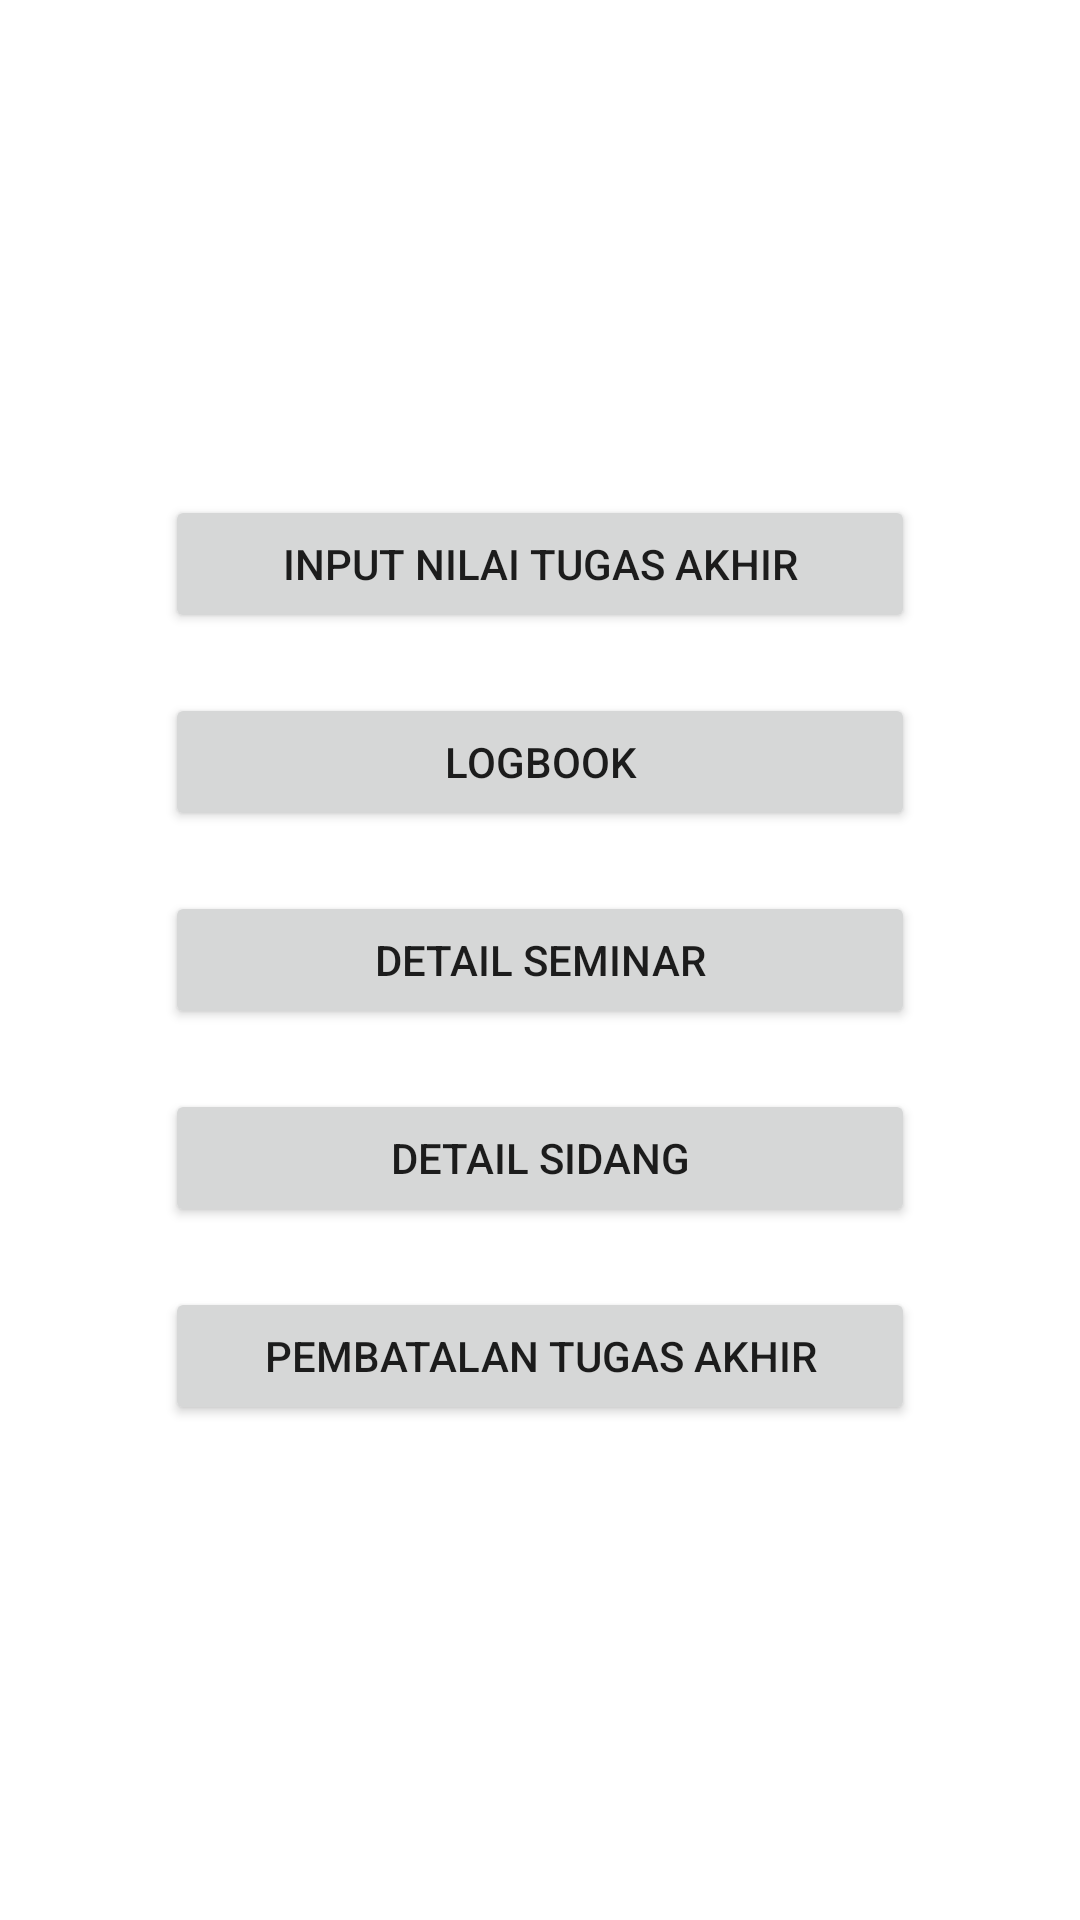

Produce the Android XML layout that renders to this screen, including the resource entries it uses.
<!-- AndroidManifest.xml: application theme Theme.K16_Dosen -->
<!-- res/layout/activity_pilihan.xml -->
<?xml version="1.0" encoding="utf-8"?>
<androidx.constraintlayout.widget.ConstraintLayout xmlns:android="http://schemas.android.com/apk/res/android"
    xmlns:app="http://schemas.android.com/apk/res-auto"
    xmlns:tools="http://schemas.android.com/tools"
    android:layout_width="match_parent"
    android:layout_height="match_parent"
    tools:context=".PilihanActivity">

    <Button
        android:id="@+id/buttonPilihanInputNilai"
        android:layout_width="250dp"
        android:layout_height="46dp"
        android:layout_marginBottom="20dp"
        android:text="Input Nilai Tugas Akhir"
        app:layout_constraintBottom_toTopOf="@+id/buttonPilihanLogbook"
        app:layout_constraintEnd_toEndOf="parent"
        app:layout_constraintStart_toStartOf="parent" />

    <Button
        android:id="@+id/buttonPilihanLogbook"
        android:layout_width="250dp"
        android:layout_height="46dp"
        android:layout_marginBottom="20dp"
        android:text="Logbook"
        app:layout_constraintBottom_toTopOf="@+id/buttonPilihanDetailSeminar"
        app:layout_constraintEnd_toEndOf="parent"
        app:layout_constraintStart_toStartOf="parent" />

    <Button
        android:id="@+id/buttonPilihanDetailSeminar"
        android:layout_width="250dp"
        android:layout_height="46dp"
        android:text="Detail Seminar"
        app:layout_constraintBottom_toBottomOf="parent"
        app:layout_constraintEnd_toEndOf="parent"
        app:layout_constraintStart_toStartOf="parent"
        app:layout_constraintTop_toTopOf="parent" />

    <Button
        android:id="@+id/buttonPilihanDetailSidang"
        android:layout_width="250dp"
        android:layout_height="46dp"
        android:layout_marginTop="20dp"
        android:text="Detail Sidang"
        app:layout_constraintEnd_toEndOf="parent"
        app:layout_constraintStart_toStartOf="parent"
        app:layout_constraintTop_toBottomOf="@+id/buttonPilihanDetailSeminar" />

    <Button
        android:id="@+id/buttonPilihanPembatalan"
        android:layout_width="250dp"
        android:layout_height="46dp"
        android:layout_marginTop="20dp"
        android:text="Pembatalan Tugas Akhir"
        app:layout_constraintEnd_toEndOf="parent"
        app:layout_constraintStart_toStartOf="parent"
        app:layout_constraintTop_toBottomOf="@+id/buttonPilihanDetailSidang" />

</androidx.constraintlayout.widget.ConstraintLayout>
<!-- resources referenced by this layout -->
<resources>
  <style name="Theme.K16_Dosen" parent="Theme.MaterialComponents.DayNight.DarkActionBar">
          
          <item name="colorPrimary">@color/oren</item>
          <item name="colorPrimaryVariant">@color/orentua</item>
          <item name="colorOnPrimary">@color/white</item>
          
          <item name="colorSecondary">@color/teal_200</item>
          <item name="colorSecondaryVariant">@color/teal_700</item>
          <item name="colorOnSecondary">@color/black</item>
          
          <item name="android:statusBarColor" tools:targetApi="l">?attr/colorPrimaryVariant</item>
          
      </style>
  <color name="oren">#DFA313</color>
  <color name="orentua">#C69211</color>
  <color name="white">#FFFFFFFF</color>
  <color name="teal_200">#FF03DAC5</color>
  <color name="teal_700">#FF018786</color>
  <color name="black">#5E5C5C</color>
</resources>
